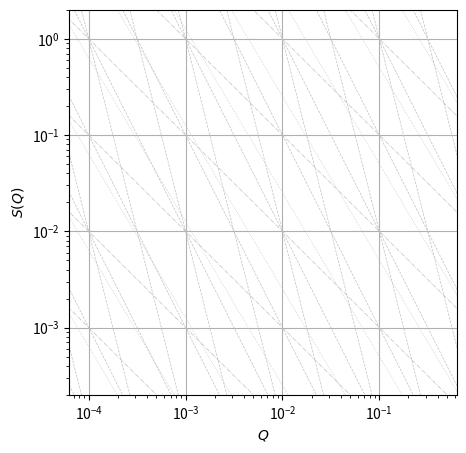

Write the Python code that produced this figure. (Note: this script raises an exception after producing the figure.)
# -*- coding: utf-8 -*-
"""
Created on Sun Oct 17 23:23:03 2021
plot scattering function
[redacted]
"""

import numpy as np
import numpy.matlib
from scipy.io import loadmat
from scipy.io import savemat
import matplotlib
import matplotlib.pyplot as plt
from scipy import interpolate

class Plotscatter():
    def __init__(self):
        self.qq = 2*np.pi/(np.logspace(1,5,64))
        self.n_plot = 6
        
    def load(self,filename):
        scatter_dict = loadmat(filename)
        self.S_q  = scatter_dict['S_q']
        self.a = a  = scatter_dict['a'].T
        
    def plot_setup(self):
        fig = plt.figure(figsize=(5, 5),dpi=192)
        self.ax = fig.add_subplot()
        n_plot = 6
        x = np.linspace(0.0, 1.0, n_plot)
        self.color = plt.get_cmap('viridis')(x)
        
        self.ax.set_xscale('log')
        self.ax.set_yscale('log')
        self.ax.set_xlim([np.sqrt(np.min(self.qq)*np.max(self.qq))*10**-2,np.sqrt(np.min(self.qq)*np.max(self.qq))*10**2])
        self.ax.set_ylim([2e-4, 2e0])
        self.ax.set_xlabel('$Q$')
        self.ax.set_ylabel('$S(Q)$')
        self.ax.grid(True,which='major')
        
        for i in range(16):
            self.ax.plot((10**(2*i+2)*np.array([1e-4, 1e1]))**-(1/4),np.array([1e-4, 1e1]),
                '--',color='#C0C0C0',linewidth=0.5)
            self.ax.plot((10**(i+1)*np.array([1e-4, 1e1]))**-(1/2),np.array([1e-4, 1e1]),
                    '--',color='#C0C0C0',linewidth=0.5)
            self.ax.plot((10**(i+1)*np.array([1e-4, 1e1]))**-(0.588),np.array([1e-4, 1e1]),
                    ':',color='#C0C0C0',linewidth=0.5)
            self.ax.plot((10**(i+1)*np.array([1e-4, 1e1]))**-(1),np.array([1e-4, 1e1]),
                    '-.',color='#C0C0C0',linewidth=0.5)
            
    def plot(self,linestyle_str):
        for i in range(self.n_plot):
            color_i = self.color[i,:]
            self.ax.plot(self.qq,self.S_q[:,i],linestyle_str,color = color_i)
            
        plt.show()
        
Plot = Plotscatter()
Plot.plot_setup()

filename = 'scatter_chain_prstnc_woSA.mat'
Plot.load(filename)
Plot.plot('--')

filename = 'scatter_chain_prstnc.mat'
Plot.load(filename)
Plot.plot('-')

# scatter_dict = loadmat(filename)

# S_q  = scatter_dict['S_q']
# # qq  = scatter_dict['qq'].T
# a  = scatter_dict['a'].T

# qq = 2*np.pi/(np.logspace(1,5,64))

# fig = plt.figure(figsize=(5, 5),dpi=192)
# ax = fig.add_subplot()

# n_plot = 6
# x = np.linspace(0.0, 1.0, n_plot)
# color = plt.get_cmap('viridis')(x)

# for i in range(16):
#     ax.plot((10**(2*i+2)*np.array([1e-4, 1e1]))**-(1/4),np.array([1e-4, 1e1]),
#         '--',color='#C0C0C0',linewidth=0.5)
#     ax.plot((10**(i+1)*np.array([1e-4, 1e1]))**-(1/2),np.array([1e-4, 1e1]),
#             '--',color='#C0C0C0',linewidth=0.5)
#     ax.plot((10**(i+1)*np.array([1e-4, 1e1]))**-(0.588),np.array([1e-4, 1e1]),
#             ':',color='#C0C0C0',linewidth=0.5)
#     ax.plot((10**(i+1)*np.array([1e-4, 1e1]))**-(1),np.array([1e-4, 1e1]),
#             '-.',color='#C0C0C0',linewidth=0.5)

# for i in range(n_plot):
#     color_i = color[i,:]
    
#     ax.plot(qq,S_q[:,i],'-',color = color_i)
    
# filename = 'scatter_chain_prstnc_woSA.mat'
# scatter_dict = loadmat(filename)

# for i in range(n_plot):
#     color_i = color[i,:]
    
#     ax.plot(qq,S_q[:,i],'--',color = color_i)
    
# ax.set_xscale('log')
# ax.set_yscale('log')
# ax.set_xlim([np.sqrt(np.min(qq)*np.max(qq))*10**-2,np.sqrt(np.min(qq)*np.max(qq))*10**2])
# ax.set_ylim([2e-4, 2e0])
# ax.set_xlabel('$Q$')
# ax.set_ylabel('$S(Q)$')
# ax.grid(True,which='major')
# plt.show()